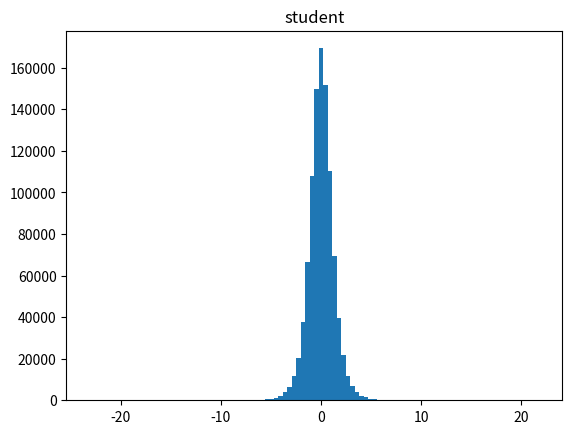

Recreate this plot in Python.
# -*- coding: utf-8 -*-
"""
Spyder Editor

This is a temporary script file.
"""

import numpy as np
import pandas as pd
import matplotlib as mpl
import scipy
import matplotlib.pyplot as plt

degrees_freedom = 5
size = 10**6
random_variable_type = 'student' # normal student variable

if random_variable_type == 'normal':
    x = np.random.standard_normal(size=size)
elif random_variable_type == 'student':
    x = np.random.standard_t(df=degrees_freedom, size=size)
#x = np.random.uniform(low=0.0, high=1.0, size=size)

mpl.pyplot.figure()
plt.hist(x, bins=100)
plt.title(random_variable_type)
plt.show()

